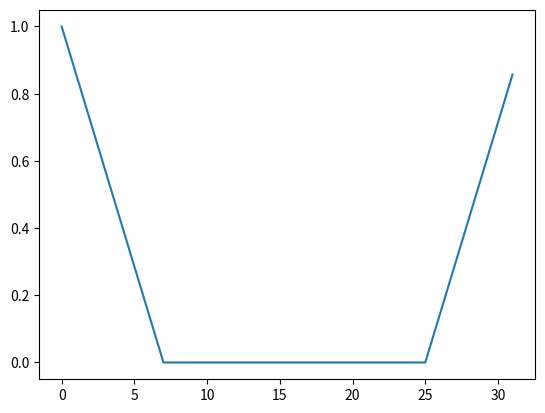
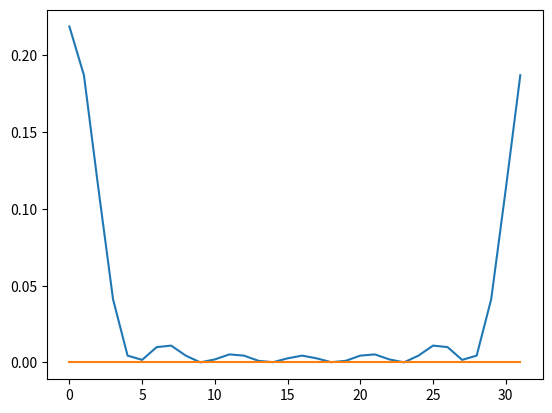
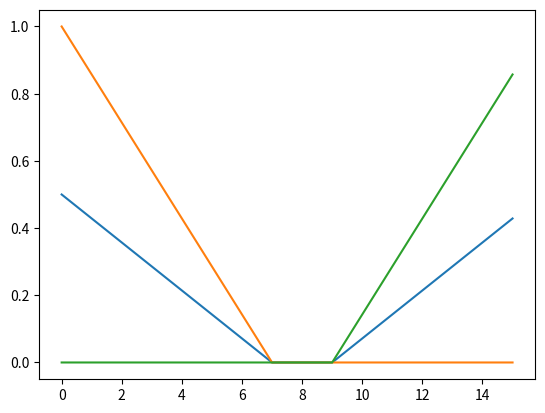

Here is the Python script that generated these plots, in order:
import numpy as np
import matplotlib.pyplot as plt
Nx = 32
X = np.zeros(Nx)
k_end = 8
tri = np.flip(np.linspace(0, 1, k_end))
X[0:k_end] = tri
X[Nx-k_end+1:] = np.flip(tri[1:])
plt.figure()
plt.plot(X)


x = np.fft.ifft(X)
plt.figure()
plt.plot(x.real)
plt.plot(x.imag)

import numpy as np
from numpy.fft import fft, ifft

def subsample_fourier(xf, sub):  
    xfs = xf.reshape(sub, -1).mean(axis=0)
    print(xf.reshape(sub, -1).shape)
    return xfs


d = 2
Xd = subsample_fourier(X, d)
plt.figure()
plt.plot(Xd)
xr = X.reshape(d, -1)
plt.plot(xr.T)


a = np.arange(16)
print(a.reshape(d, -1))

# plt.show()
